Run: headless pygame with SDL's dummy video driver; simulated clock (each Clock.tick advances the game by its frame time, no real sleeping); random seed 0; keys injected as events and as key.get_pressed() state; no mouse input.
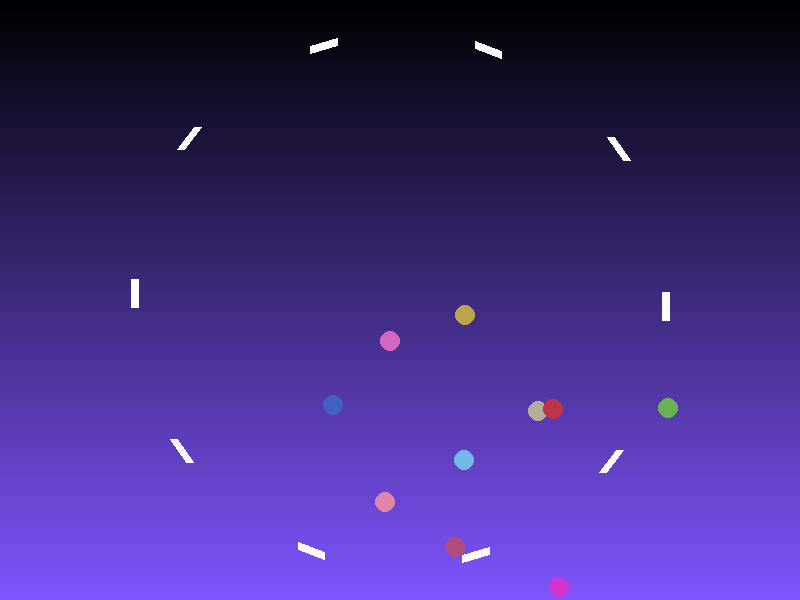
Frame 1 of 4 · flips 1–60 · no input
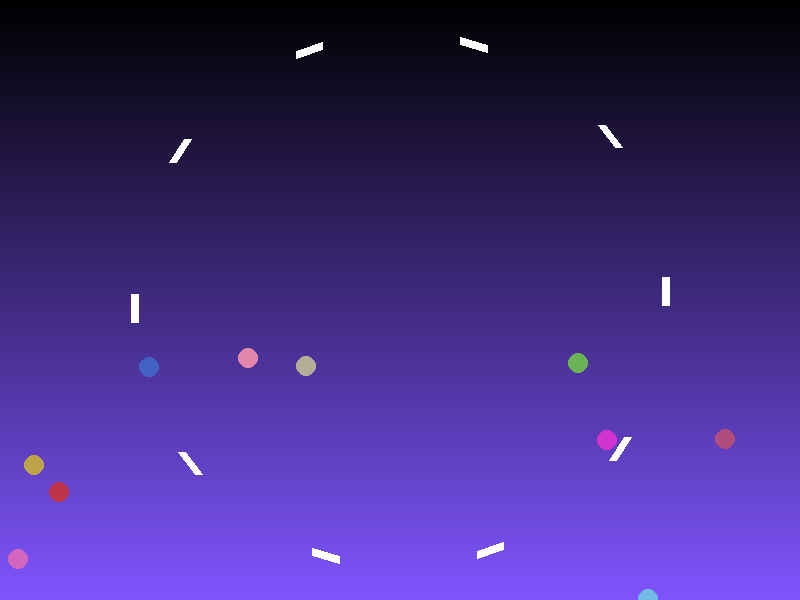
Frame 2 of 4 · flips 61–180 · tapped SPACE, RETURN · held RIGHT (→), D
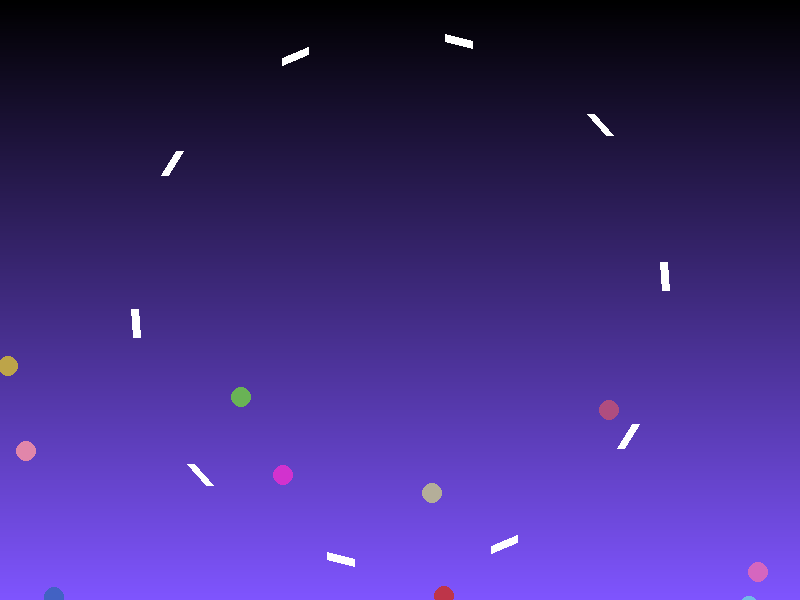
Frame 3 of 4 · flips 181–300 · held DOWN (↓), S
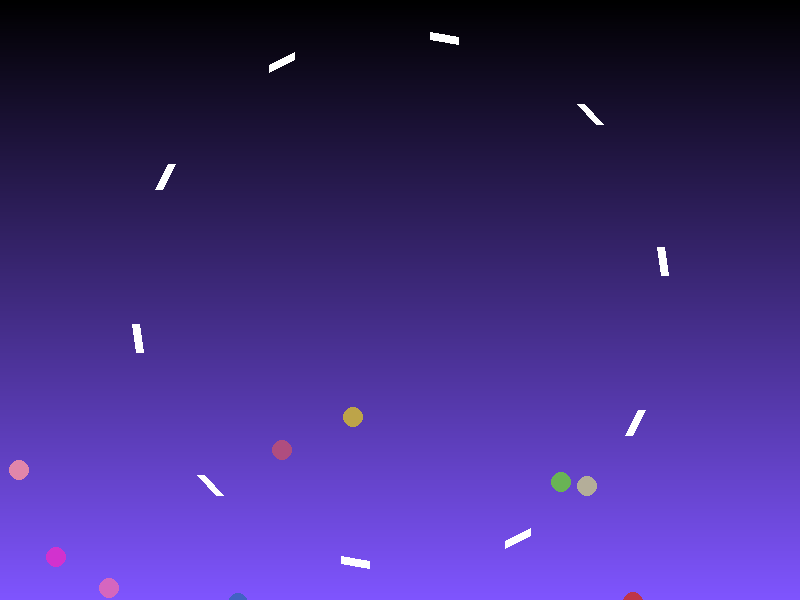
Frame 4 of 4 · flips 301–420 · held LEFT (←), A, UP (↑), W

The pygame program that drew these frames:

import pygame
import random
import math

# Window dimensions
WIDTH, HEIGHT = 800, 600

# Colors
WHITE = (255, 255, 255)
BLACK = (0, 0, 0)

# Ball properties
BALL_RADIUS = 10
GRAVITY = 0.1

# Maze properties
NUM_WALLS = 10
GAP_ANGLE = math.pi / 6  # Size of gaps in radians


class Ball:
    """Class representing a bouncing ball."""
    def __init__(self):
        self.x = WIDTH // 2 + random.randint(-100, 100)
        self.y = HEIGHT // 2 + random.randint(-100, 100)
        self.vx = random.uniform(-3, 3)
        self.vy = random.uniform(-3, 3)
        self.color = (random.randint(50, 255), random.randint(50, 255), random.randint(50, 255))

    def update(self):
        """Update ball position with gravity."""
        self.vy += GRAVITY
        self.x += self.vx
        self.y += self.vy

        # Simple boundary collision
        if self.x - BALL_RADIUS < 0 or self.x + BALL_RADIUS > WIDTH:
            self.vx *= -1
        if self.y - BALL_RADIUS < 0 or self.y + BALL_RADIUS > HEIGHT:
            self.vy *= -0.9  # simulate energy loss on collision

    def draw(self, screen):
        """Draw ball on screen."""
        pygame.draw.circle(screen, self.color, (int(self.x), int(self.y)), BALL_RADIUS)


class Maze:
    """Class representing the rotating maze."""
    def __init__(self):
        self.angle = 0
        self.radius = WIDTH // 3
        self.wall_width = 8
        self.center_x, self.center_y = WIDTH // 2, HEIGHT // 2

    def update(self):
        """Rotate maze by incrementing angle."""
        self.angle += 0.01

    def draw(self, screen):
        """Draw rotating walls of the maze."""
        for i in range(NUM_WALLS):
            start_angle = i * (2 * math.pi / NUM_WALLS) + self.angle
            end_angle = start_angle + (2 * math.pi / NUM_WALLS) - GAP_ANGLE

            # Calculate wall endpoints
            x1 = self.center_x + self.radius * math.cos(start_angle)
            y1 = self.center_y + self.radius * math.sin(start_angle)
            x2 = self.center_x + self.radius * math.cos(end_angle)
            y2 = self.center_y + self.radius * math.sin(end_angle)

            pygame.draw.line(screen, WHITE, (x1, y1), (x2, y2), self.wall_width)

    def check_collision(self, ball):
        """Check if a ball collides with any wall."""
        dx, dy = ball.x - self.center_x, ball.y - self.center_y
        distance_to_center = math.sqrt(dx**2 + dy**2)

        if distance_to_center > self.radius + BALL_RADIUS:
            return  # Ball is too far from the center to collide

        # Iterate through each wall segment
        for i in range(NUM_WALLS):
            start_angle = i * (2 * math.pi / NUM_WALLS) + self.angle
            end_angle = start_angle + (2 * math.pi / NUM_WALLS) - GAP_ANGLE

            # Normalize angles
            start_angle %= (2 * math.pi)
            end_angle %= (2 * math.pi)

            ball_angle = math.atan2(dy, dx) % (2 * math.pi)

            # Check if the ball is within the wall's angular span
            if start_angle <= ball_angle <= end_angle:
                # Calculate wall endpoints
                x1 = self.center_x + self.radius * math.cos(start_angle)
                y1 = self.center_y + self.radius * math.sin(start_angle)
                x2 = self.center_x + self.radius * math.cos(end_angle)
                y2 = self.center_y + self.radius * math.sin(end_angle)

                # Calculate distance from ball to wall segment
                distance = abs((x2 - x1) * (y1 - ball.y) - (x1 - ball.x) * (y2 - y1)) / math.sqrt(
                    (x2 - x1)**2 + (y2 - y1)**2)

                if distance <= BALL_RADIUS + self.wall_width / 2:
                    # Collision detected; reflect ball's velocity
                    normal_angle = (start_angle + end_angle) / 2
                    normal_x = math.cos(normal_angle)
                    normal_y = math.sin(normal_angle)

                    # Reflect velocity vector along wall normal
                    dot_product = ball.vx * normal_x + ball.vy * normal_y
                    ball.vx -= 2 * dot_product * normal_x
                    ball.vy -= 2 * dot_product * normal_y
                    return


def draw_gradient_background(screen):
    """Draw a gradient background for visual appeal."""
    for i in range(HEIGHT):
        color_value = int(255 * (i / HEIGHT))
        pygame.draw.line(screen, (color_value // 2, color_value // 3, color_value), (0, i), (WIDTH, i))


def main():
    pygame.init()
    screen = pygame.display.set_mode((WIDTH, HEIGHT))
    clock = pygame.time.Clock()

    balls = [Ball() for _ in range(10)]
    maze = Maze()

    running = True
    while running:
        for event in pygame.event.get():
            if event.type == pygame.QUIT:
                running = False

        screen.fill(BLACK)
        draw_gradient_background(screen)

        maze.update()
        maze.draw(screen)

        for ball in balls:
            ball.update()
            maze.check_collision(ball)
            ball.draw(screen)

        pygame.display.flip()
        clock.tick(60)

    pygame.quit()


if __name__ == "__main__":
    main()
